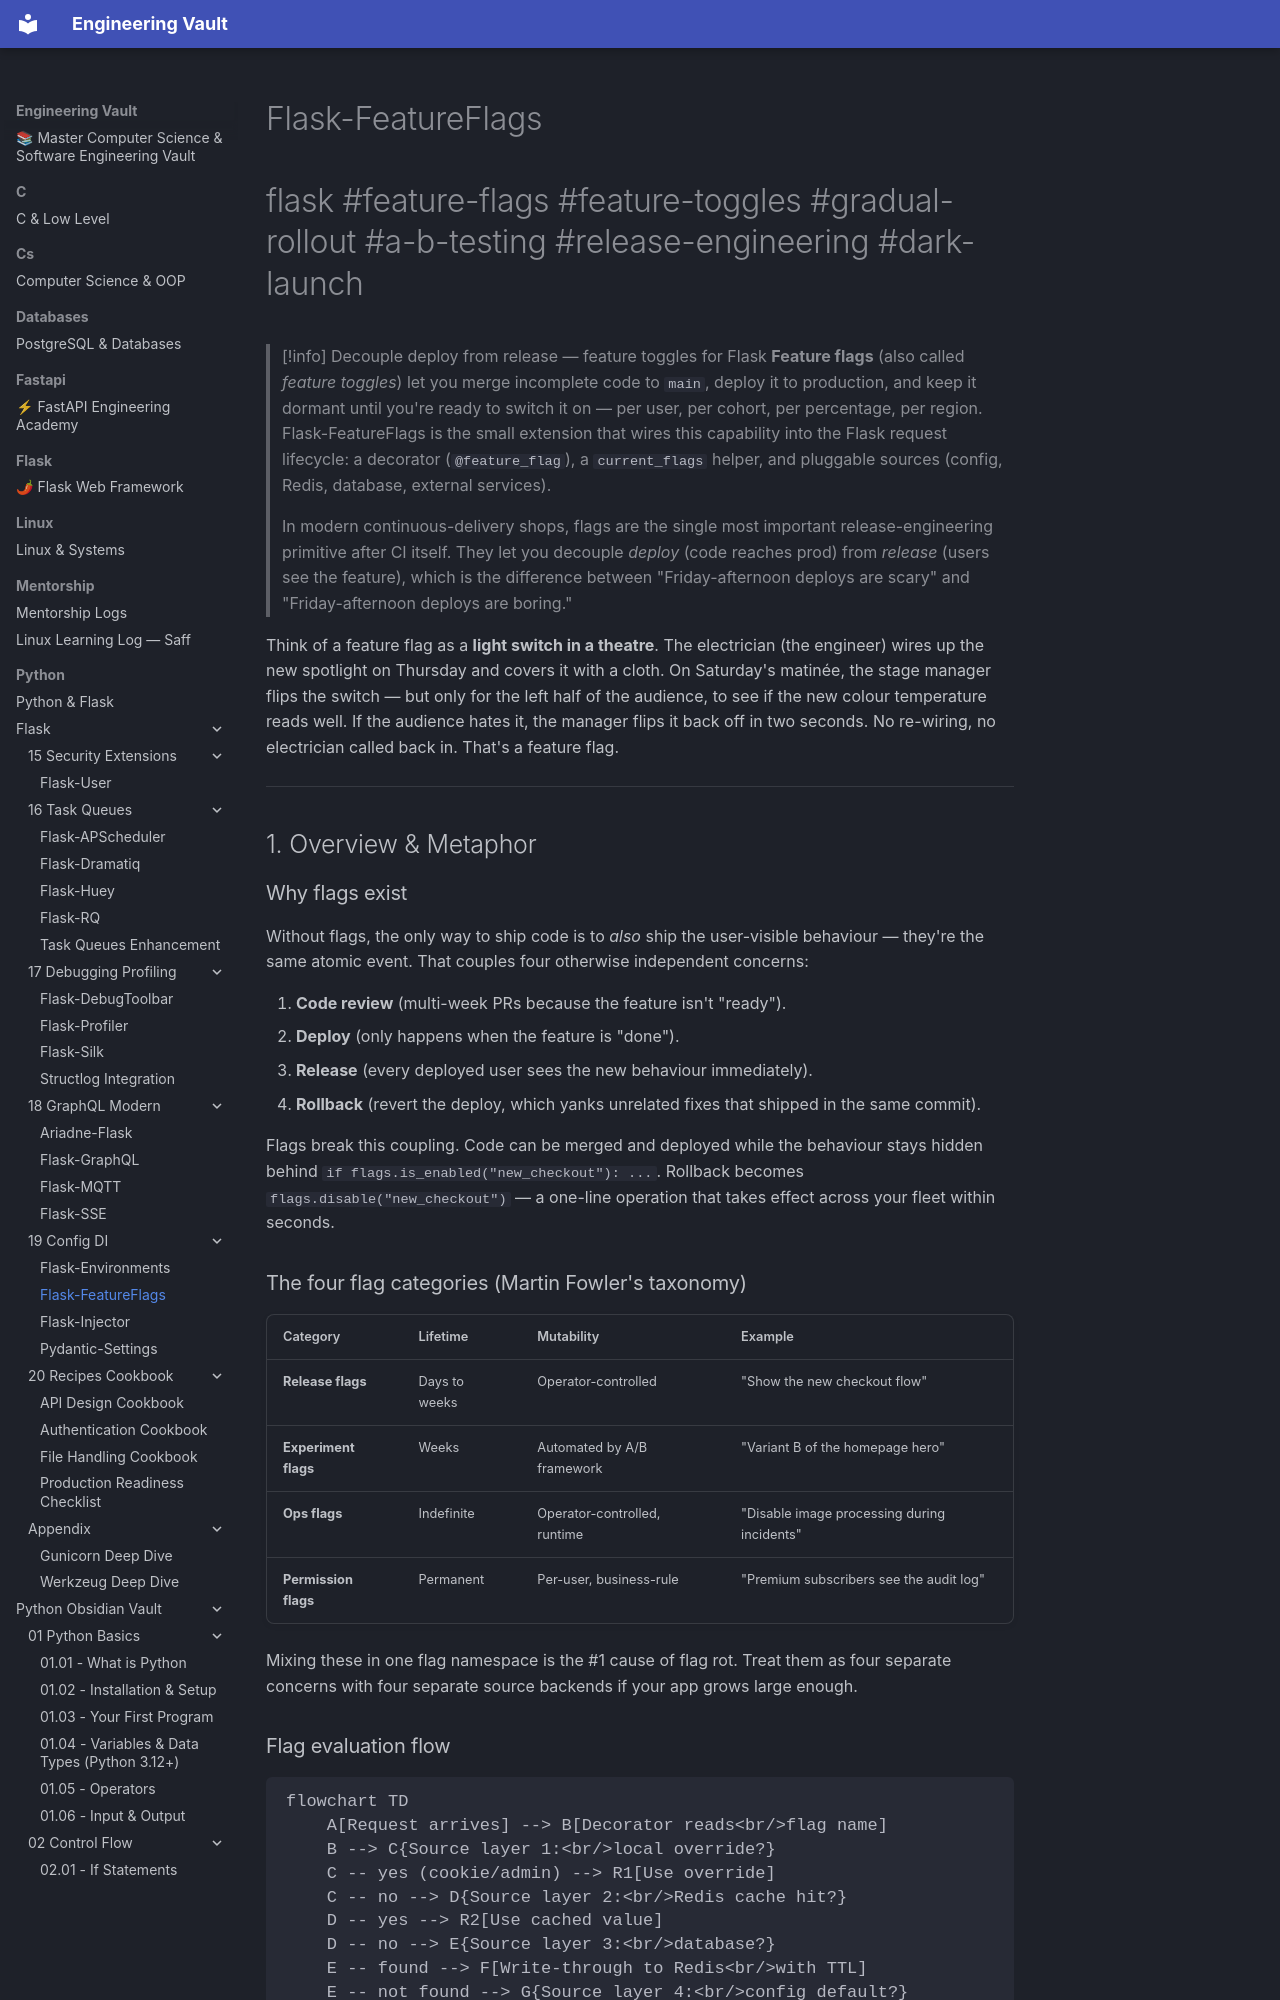

repository: Saff9/engineering-vault · page: python/Flask/19-Config-DI/Flask-FeatureFlags/index.html · generator: mkdocs

---
title: Flask-FeatureFlags
tags:
  - flask
  - feature-flags
  - feature-toggles
  - gradual-rollout
  - a-b-testing
  - release-engineering
  - dark-launch
aliases:
  - flask-featureflags
  - flask-feature-flags
  - feature-toggles
  - feature-flagging
  - dark-launching
related:
  - "[[Flask-Caching]]"
  - "[[Flask-Redis]]"
  - "[[Flask-SQLAlchemy]]"
  - "[[Pydantic-Settings]]"
  - "[[Flask-Environments]]"
created: 2024-01-15
updated: 2024-01-15
---

# Flask-FeatureFlags

#flask #feature-flags #feature-toggles #gradual-rollout #a-b-testing #release-engineering #dark-launch

> [!info] Decouple deploy from release — feature toggles for Flask
> **Feature flags** (also called *feature toggles*) let you merge incomplete code to `main`, deploy it to production, and keep it dormant until you're ready to switch it on — per user, per cohort, per percentage, per region. Flask-FeatureFlags is the small extension that wires this capability into the Flask request lifecycle: a decorator (`@feature_flag`), a `current_flags` helper, and pluggable sources (config, Redis, database, external services).
>
> In modern continuous-delivery shops, flags are the single most important release-engineering primitive after CI itself. They let you decouple *deploy* (code reaches prod) from *release* (users see the feature), which is the difference between "Friday-afternoon deploys are scary" and "Friday-afternoon deploys are boring."

Think of a feature flag as a **light switch in a theatre**. The electrician (the engineer) wires up the new spotlight on Thursday and covers it with a cloth. On Saturday's matinée, the stage manager flips the switch — but only for the left half of the audience, to see if the new colour temperature reads well. If the audience hates it, the manager flips it back off in two seconds. No re-wiring, no electrician called back in. That's a feature flag.

---

## 1. Overview & Metaphor

### Why flags exist

Without flags, the only way to ship code is to *also* ship the user-visible behaviour — they're the same atomic event. That couples four otherwise independent concerns:

1. **Code review** (multi-week PRs because the feature isn't "ready").
2. **Deploy** (only happens when the feature is "done").
3. **Release** (every deployed user sees the new behaviour immediately).
4. **Rollback** (revert the deploy, which yanks unrelated fixes that shipped in the same commit).

Flags break this coupling. Code can be merged and deployed while the behaviour stays hidden behind `if flags.is_enabled("new_checkout"): ...`. Rollback becomes `flags.disable("new_checkout")` — a one-line operation that takes effect across your fleet within seconds.
